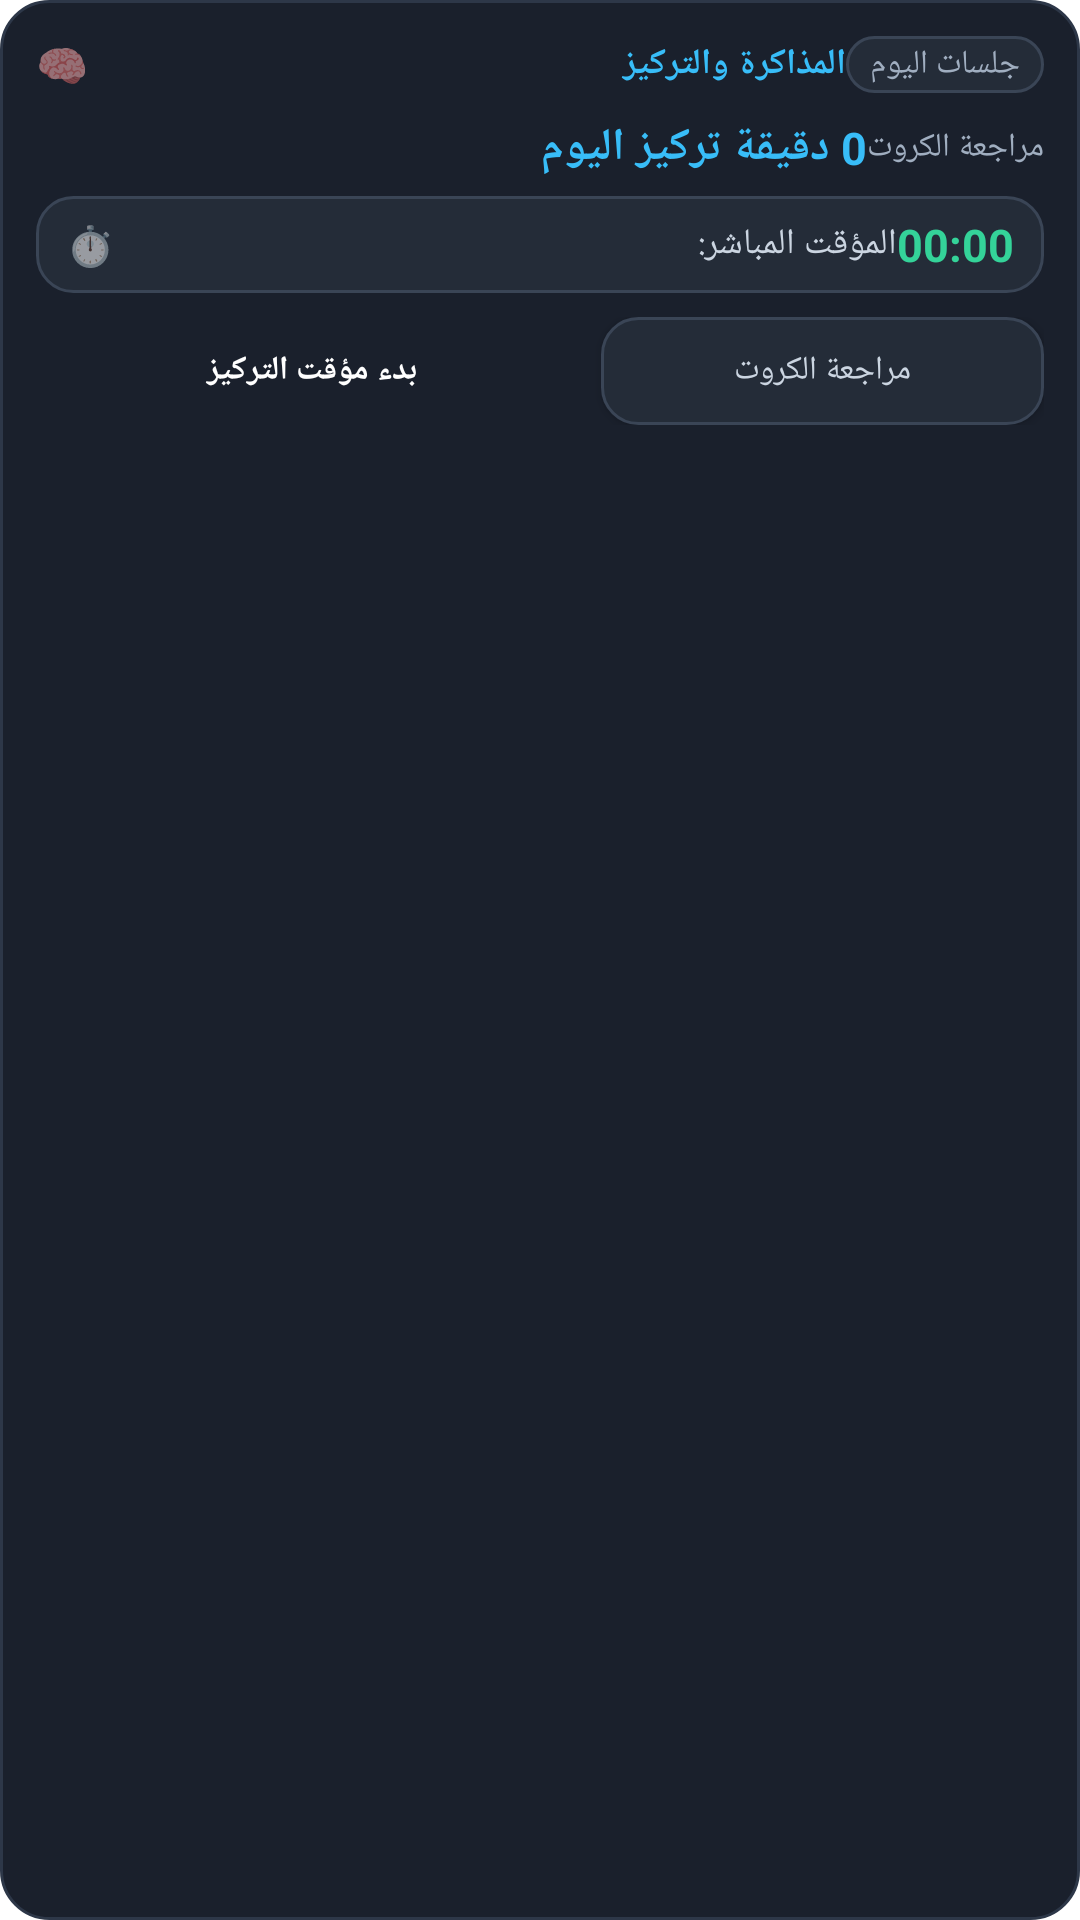

Produce the Android XML layout that renders to this screen, including the resource entries it uses.
<!-- AndroidManifest.xml: application theme Theme.Zatoona -->
<!-- res/layout/widget_study.xml -->
<?xml version="1.0" encoding="utf-8"?>
<LinearLayout xmlns:android="http://schemas.android.com/apk/res/android"
    android:id="@+id/widget_study_root"
    android:layout_width="match_parent"
    android:layout_height="wrap_content"
    android:orientation="vertical"
    android:background="@drawable/bg_widget_card"
    android:padding="12dp">

    
    <LinearLayout
        android:layout_width="match_parent"
        android:layout_height="wrap_content"
        android:orientation="horizontal"
        android:gravity="center_vertical">

        <TextView
            android:layout_width="wrap_content"
            android:layout_height="wrap_content"
            android:text="🧠"
            android:textSize="14sp" />

        <TextView
            android:id="@+id/widget_study_header_title"
            android:layout_width="0dp"
            android:layout_height="wrap_content"
            android:layout_weight="1"
            android:layout_marginStart="6dp"
            android:text="@string/widget_study_header"
            android:textColor="#38BDF8"
            android:textSize="12sp"
            android:textStyle="bold" />

        <TextView
            android:id="@+id/widget_study_streak_badge"
            android:layout_width="wrap_content"
            android:layout_height="wrap_content"
            android:background="@drawable/bg_widget_button"
            android:paddingHorizontal="8dp"
            android:paddingVertical="2dp"
            android:text="جلسات اليوم"
            android:textColor="#A0AEC0"
            android:textSize="11sp" />
    </LinearLayout>

    
    <LinearLayout
        android:layout_width="match_parent"
        android:layout_height="wrap_content"
        android:orientation="horizontal"
        android:gravity="center_vertical"
        android:layout_marginTop="8dp">

        <TextView
            android:id="@+id/widget_study_time_display"
            android:layout_width="0dp"
            android:layout_height="wrap_content"
            android:layout_weight="1"
            android:text="0 دقيقة تركيز اليوم"
            android:textColor="#38BDF8"
            android:textSize="15sp"
            android:textStyle="bold" />

        <TextView
            android:id="@+id/widget_study_cards_display"
            android:layout_width="wrap_content"
            android:layout_height="wrap_content"
            android:text="مراجعة الكروت"
            android:textColor="#A0AEC0"
            android:textSize="11sp" />
    </LinearLayout>

    
    <LinearLayout
        android:layout_width="match_parent"
        android:layout_height="wrap_content"
        android:orientation="horizontal"
        android:gravity="center_vertical"
        android:background="@drawable/bg_widget_button"
        android:paddingVertical="6dp"
        android:paddingHorizontal="10dp"
        android:layout_marginTop="6dp">

        <TextView
            android:layout_width="wrap_content"
            android:layout_height="wrap_content"
            android:text="⏱️"
            android:textSize="13sp" />

        <TextView
            android:id="@+id/widget_study_timer_label"
            android:layout_width="0dp"
            android:layout_height="wrap_content"
            android:layout_weight="1"
            android:layout_marginStart="6dp"
            android:text="المؤقت المباشر:"
            android:textColor="#CBD5E1"
            android:textSize="12sp" />

        <Chronometer
            android:id="@+id/widget_study_chronometer"
            android:layout_width="wrap_content"
            android:layout_height="wrap_content"
            android:textColor="#34D399"
            android:textSize="15sp"
            android:textStyle="bold" />
    </LinearLayout>

    
    <LinearLayout
        android:layout_width="match_parent"
        android:layout_height="wrap_content"
        android:orientation="horizontal"
        android:layout_marginTop="8dp">

        
        <Button
            android:id="@+id/widget_study_btn_start"
            android:layout_width="0dp"
            android:layout_height="36dp"
            android:layout_weight="1"
            android:layout_marginEnd="4dp"
            android:background="@drawable/bg_widget_button_accent"
            android:text="@string/widget_study_start"
            android:textColor="#FFFFFF"
            android:textSize="11sp"
            android:textStyle="bold" />

        
        <Button
            android:id="@+id/widget_study_btn_review"
            android:layout_width="0dp"
            android:layout_height="36dp"
            android:layout_weight="0.8"
            android:background="@drawable/bg_widget_button"
            android:text="@string/widget_study_review"
            android:textColor="#CBD5E1"
            android:textSize="11sp" />
    </LinearLayout>

</LinearLayout>
<!-- resources referenced by this layout -->
<resources>
  <!-- drawable bg_widget_button (drawable) -->
  <?xml version="1.0" encoding="utf-8"?>
  <shape xmlns:android="http://schemas.android.com/apk/res/android"
      android:shape="rectangle">
      <solid android:color="#242C38" />
      <corners android:radius="12dp" />
      <stroke
          android:width="1dp"
          android:color="#3A4556" />
  </shape>
  <!-- drawable bg_widget_card (drawable) -->
  <?xml version="1.0" encoding="utf-8"?>
  <shape xmlns:android="http://schemas.android.com/apk/res/android"
      android:shape="rectangle">
      <solid android:color="#1A202C" />
      <corners android:radius="16dp" />
      <stroke
          android:width="1dp"
          android:color="#2D3748" />
  </shape>
  <string name="widget_study_header">المذاكرة والتركيز</string>
  <string name="widget_study_review">مراجعة الكروت</string>
  <string name="widget_study_start">بدء مؤقت التركيز</string>
  <style name="Theme.Zatoona" parent="Theme.MaterialComponents.DayNight">
          <item name="colorPrimary">#2D6A4F</item>
          <item name="android:statusBarColor">#FAF9F6</item>
          <item name="android:windowLightStatusBar">true</item>
      </style>
</resources>
